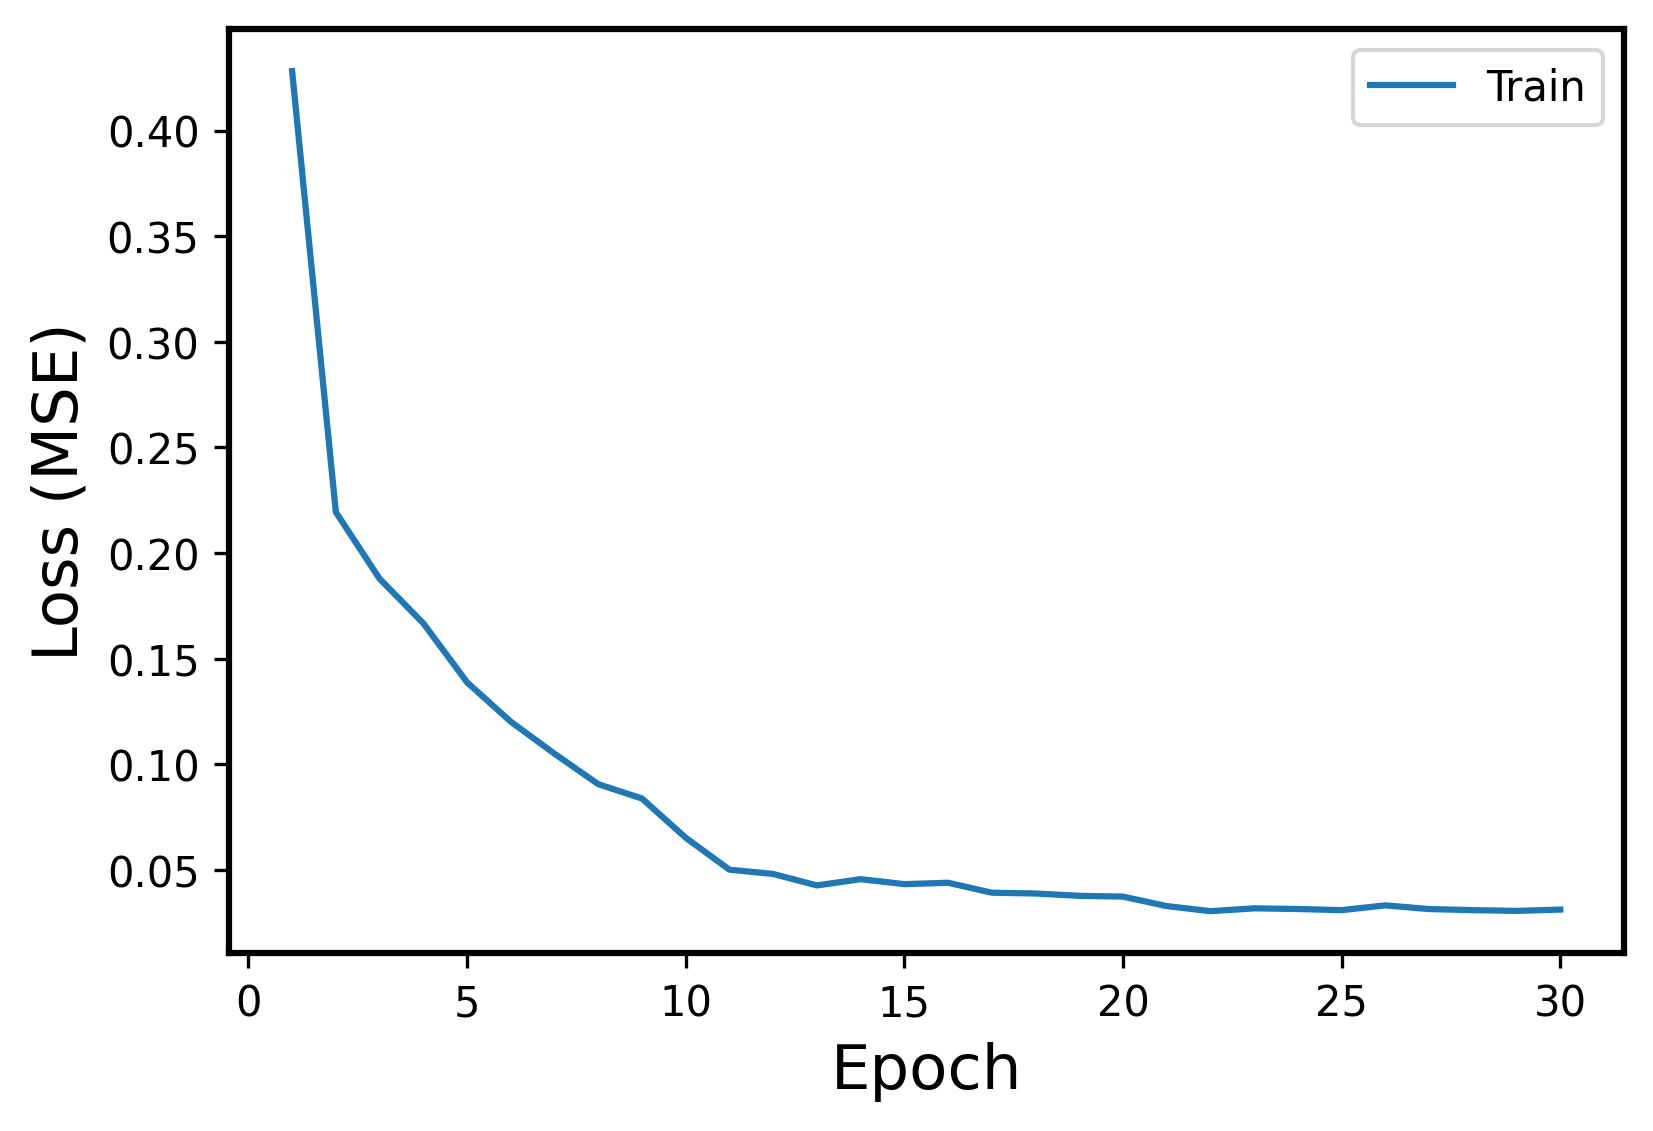

Data behind this chart, as committed beside it:
Epoch, Events, Error
1, Train, 0.4281
2, Train, 0.2194
3, Train, 0.1878
4, Train, 0.1668
5, Train, 0.1388
6, Train, 0.1202
7, Train, 0.1051
8, Train, 0.09064
9, Train, 0.08386
10, Train, 0.06529
11, Train, 0.05017
12, Train, 0.04815
13, Train, 0.04272
14, Train, 0.04568
15, Train, 0.04333
16, Train, 0.04398
17, Train, 0.03927
18, Train, 0.0389
19, Train, 0.0378
20, Train, 0.03742
21, Train, 0.03293
22, Train, 0.03053
23, Train, 0.03187
24, Train, 0.03156
25, Train, 0.03102
26, Train, 0.03328
27, Train, 0.03153
28, Train, 0.03102
29, Train, 0.03066
30, Train, 0.03129
